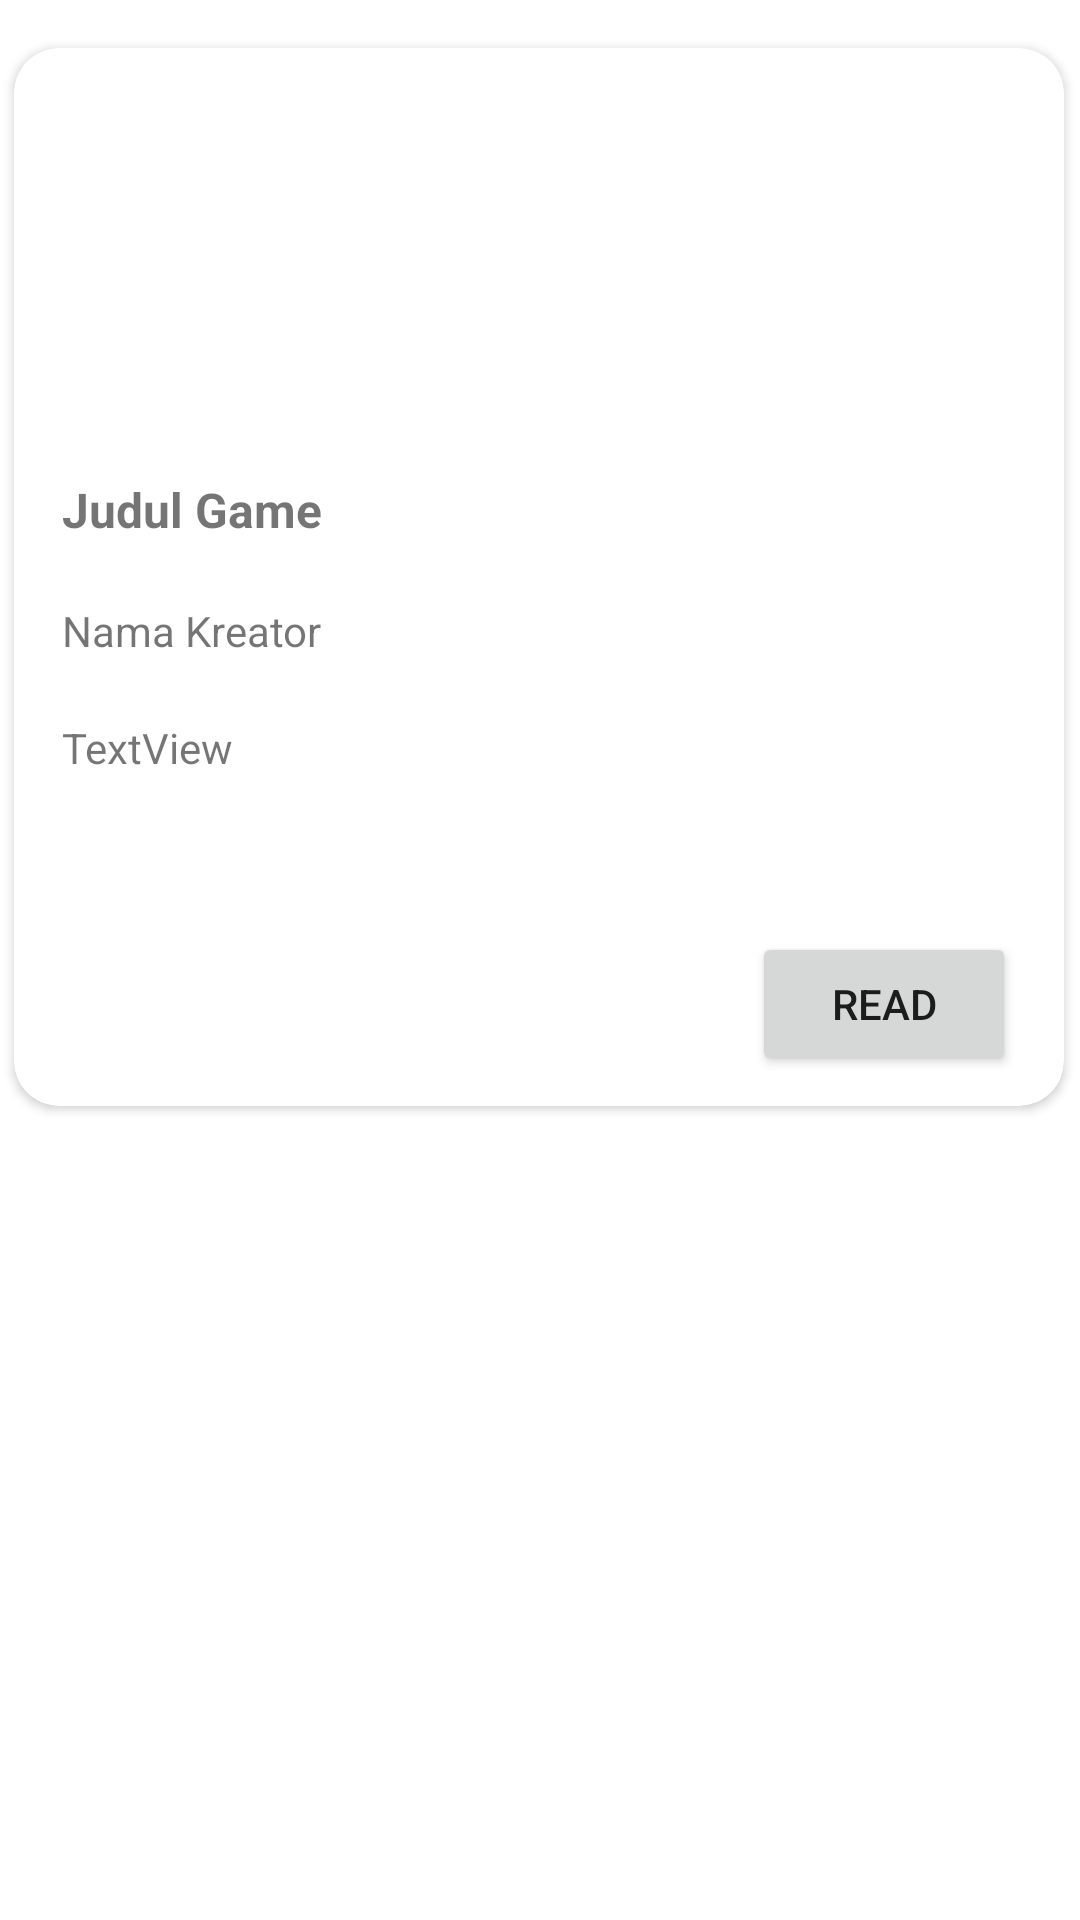

Layout XML and referenced resources for this Android screen:
<!-- AndroidManifest.xml: application theme Theme.UTS_ANMP_160421059 -->
<!-- res/layout/game_list_item.xml -->
<?xml version="1.0" encoding="utf-8"?>
<androidx.constraintlayout.widget.ConstraintLayout xmlns:android="http://schemas.android.com/apk/res/android"
    xmlns:app="http://schemas.android.com/apk/res-auto"
    xmlns:tools="http://schemas.android.com/tools"
    android:layout_width="match_parent"
    android:layout_height="wrap_content">

    <androidx.cardview.widget.CardView
        android:layout_width="350dp"
        android:layout_height="wrap_content"
        android:layout_marginStart="16dp"
        android:layout_marginTop="16dp"
        android:layout_marginEnd="16dp"
        android:layout_marginBottom="16dp"
        app:cardCornerRadius="15dp"
        app:layout_constraintBottom_toBottomOf="parent"
        app:layout_constraintEnd_toEndOf="parent"
        app:layout_constraintHorizontal_bias="0.523"
        app:layout_constraintStart_toStartOf="parent"
        app:layout_constraintTop_toTopOf="parent"
        app:layout_constraintVertical_bias="0.0">

        <androidx.constraintlayout.widget.ConstraintLayout
            android:layout_width="match_parent"
            android:layout_height="match_parent">

            <ImageView
                android:id="@+id/imageView"
                android:layout_width="350dp"
                android:layout_height="123dp"
                android:scaleType="centerCrop"
                android:src="@drawable/ic_launcher_foreground"
                app:layout_constraintEnd_toEndOf="parent"
                app:layout_constraintHorizontal_bias="0.0"
                app:layout_constraintStart_toStartOf="parent"
                app:layout_constraintTop_toTopOf="parent" />

            <TextView
                android:id="@+id/txtJudulGame"
                android:layout_width="wrap_content"
                android:layout_height="wrap_content"
                android:layout_marginStart="16dp"
                android:layout_marginTop="20dp"
                android:text="Judul Game"
                android:textSize="16sp"
                android:textStyle="bold"
                app:layout_constraintStart_toStartOf="parent"
                app:layout_constraintTop_toBottomOf="@+id/imageView" />

            <TextView
                android:id="@+id/txtKreator"
                android:layout_width="wrap_content"
                android:layout_height="wrap_content"
                android:layout_marginStart="16dp"
                android:layout_marginTop="20dp"
                android:text="Nama Kreator"
                app:layout_constraintStart_toStartOf="parent"
                app:layout_constraintTop_toBottomOf="@+id/txtJudulGame" />

            <TextView
                android:id="@+id/txtDescription"
                android:layout_width="0dp"
                android:layout_height="wrap_content"
                android:layout_marginStart="16dp"
                android:layout_marginTop="20dp"
                android:layout_marginEnd="16dp"
                android:text="TextView"
                app:layout_constraintEnd_toEndOf="parent"
                app:layout_constraintHorizontal_bias="0.046"
                app:layout_constraintStart_toStartOf="parent"
                app:layout_constraintTop_toBottomOf="@+id/txtKreator" />

            <Button
                android:id="@+id/btnRead"
                android:layout_width="wrap_content"
                android:layout_height="wrap_content"
                android:layout_marginTop="52dp"
                android:layout_marginEnd="16dp"
                android:layout_marginBottom="10dp"
                android:text="Read"
                app:layout_constraintBottom_toBottomOf="parent"
                app:layout_constraintEnd_toEndOf="parent"
                app:layout_constraintTop_toBottomOf="@+id/txtDescription" />
        </androidx.constraintlayout.widget.ConstraintLayout>
    </androidx.cardview.widget.CardView>
</androidx.constraintlayout.widget.ConstraintLayout>
<!-- resources referenced by this layout -->
<resources>
  <style name="Theme.UTS_ANMP_160421059" parent="Theme.MaterialComponents.DayNight.DarkActionBar">
          
          <item name="colorPrimary">@color/purple_500</item>
          <item name="colorPrimaryVariant">@color/purple_700</item>
          <item name="colorOnPrimary">@color/white</item>
          
          <item name="colorSecondary">@color/teal_200</item>
          <item name="colorSecondaryVariant">@color/teal_700</item>
          <item name="colorOnSecondary">@color/black</item>
          
          <item name="android:statusBarColor">?attr/colorPrimaryVariant</item>
          
      </style>
  <!-- not gathered from this repository: default colours our renderer supplied (Android Studio template values) -->
  <color name="purple_500">#FF6200EE</color>
  <color name="purple_700">#FF3700B3</color>
  <color name="teal_200">#FF03DAC5</color>
  <color name="teal_700">#FF018786</color>
  <color name="black">#FF000000</color>
  <color name="white">#FFFFFFFF</color>
</resources>
